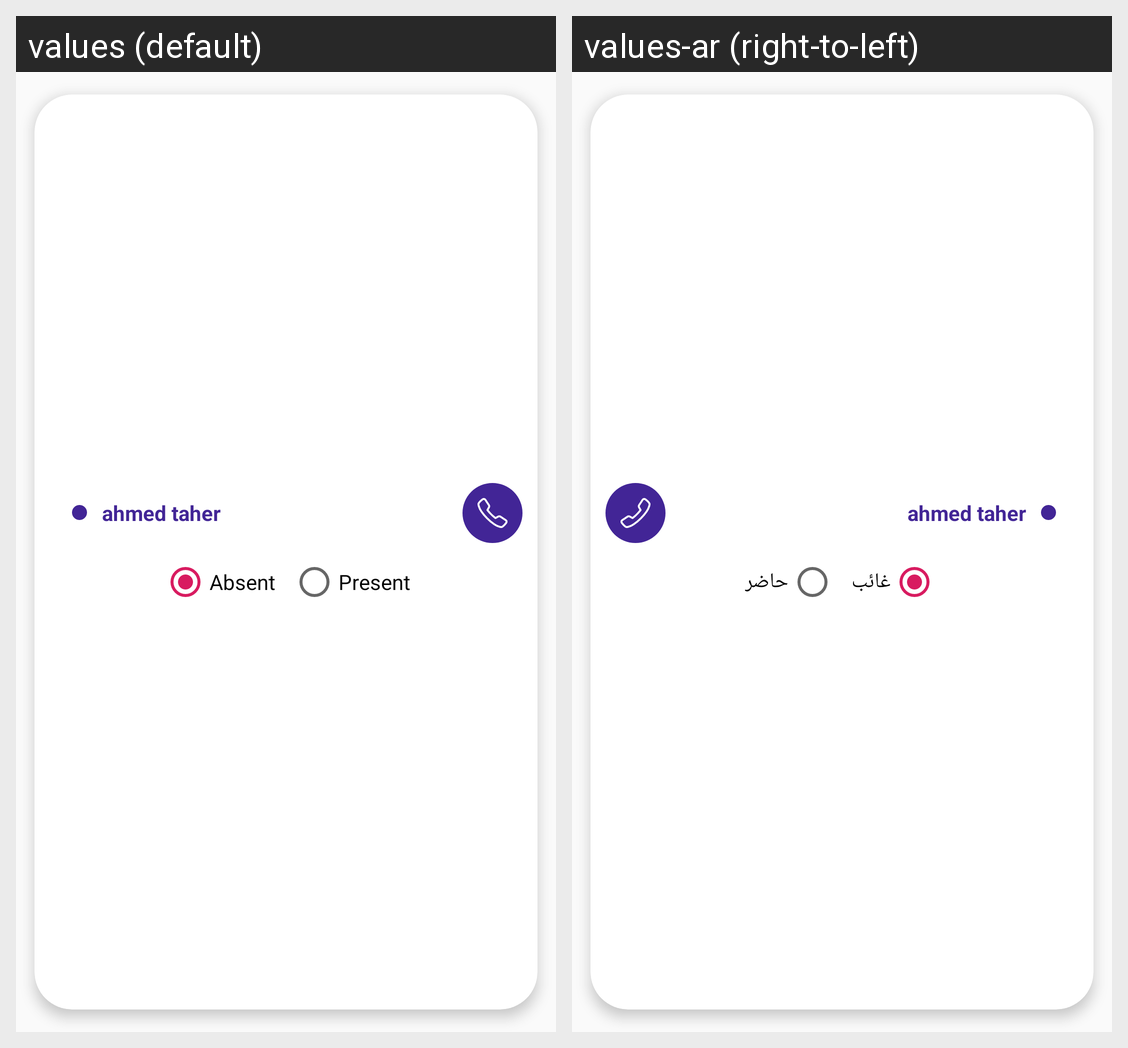

This grid shows one Android layout under two languages. Give, for every string resource on the screen, its name, the default text and each shown locale's text.
Android screen res/layout/attandance_user_item.xml rendered under 2 locales, left to right: values (default), values-ar (right-to-left). Device: Nexus 5 (rendered at 1080×1920; each locale shown at half size, 540×960, under a caption strip naming it); theme AppTheme.
Strings drawn on this screen, with the default value and each locale's value (text and hints the layout hard-codes, and strings that could not be matched under every locale, appear in the picture but are not listed):

absent
  values: Absent
  values-ar: غائب

present
  values: Present
  values-ar: حاضر
